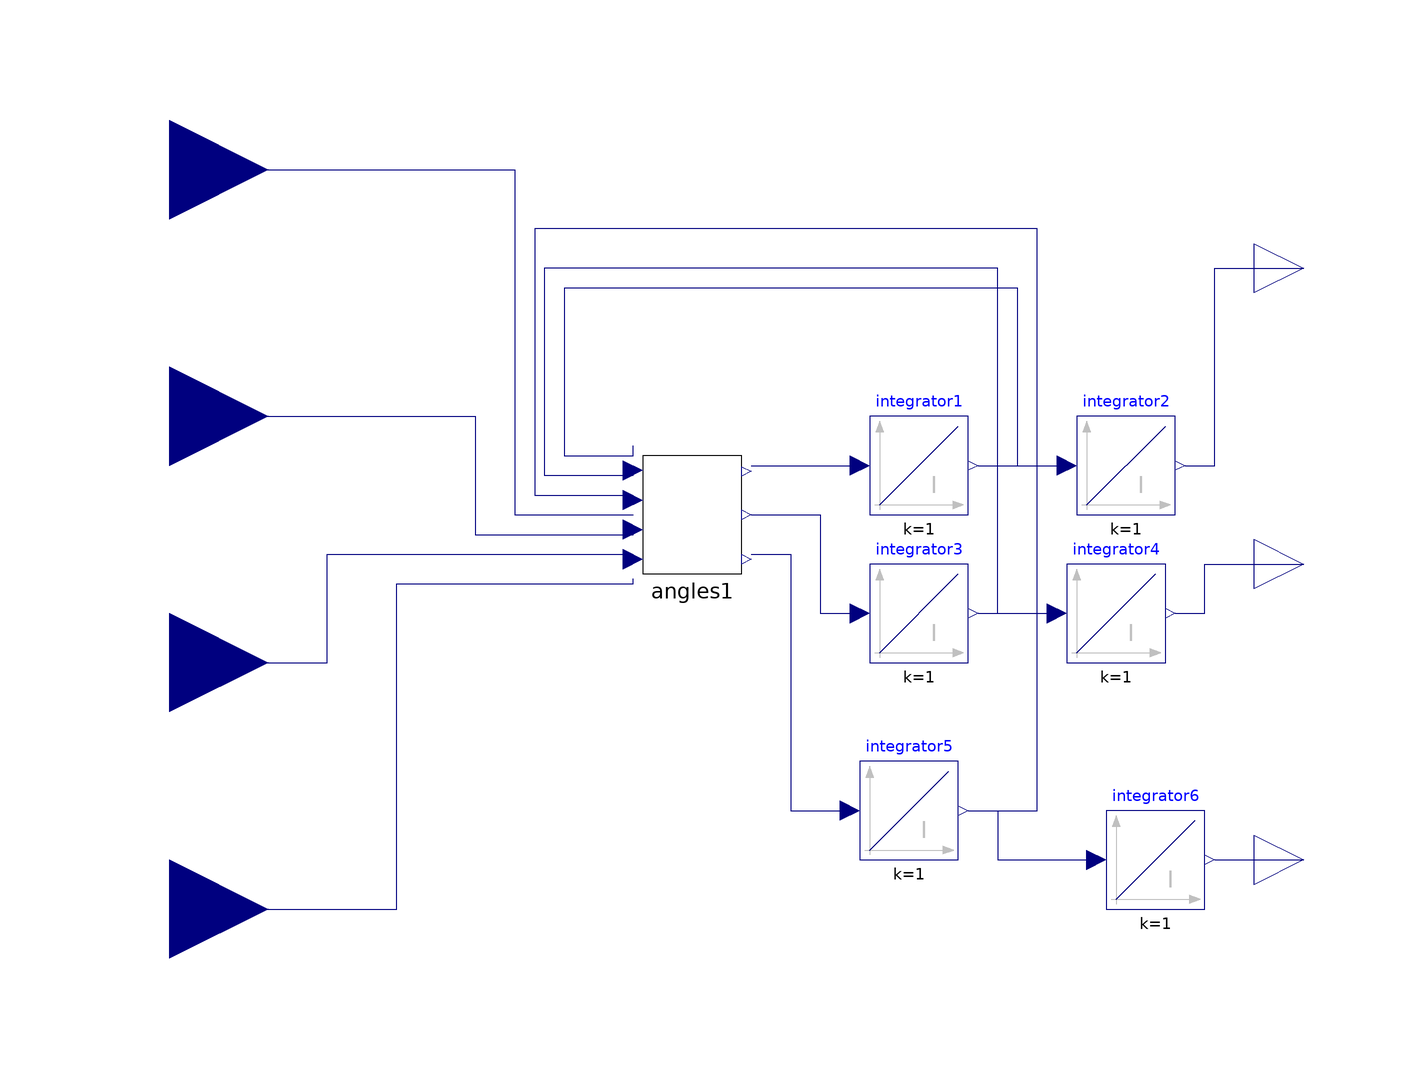

This picture is the connection diagram that the Modelica source below describes through its graphical annotations.

model Angles_Subsystem
  Angles angles1 annotation(
    Placement(visible = true, transformation(origin = {-14, 8}, extent = {{-10, -12}, {10, 16}}, rotation = 0)));
  Modelica.Blocks.Interfaces.RealInput u2 annotation(
    Placement(visible = true, transformation(origin = {-120, 80}, extent = {{-20, -20}, {20, 20}}, rotation = 0), iconTransformation(origin = {-120, 80}, extent = {{-20, -20}, {20, 20}}, rotation = 0)));
  Modelica.Blocks.Interfaces.RealInput u3 annotation(
    Placement(visible = true, transformation(origin = {-120, 30}, extent = {{-20, -20}, {20, 20}}, rotation = 0), iconTransformation(origin = {-120, 30}, extent = {{-20, -20}, {20, 20}}, rotation = 0)));
  Modelica.Blocks.Interfaces.RealInput u4 annotation(
    Placement(visible = true, transformation(origin = {-120, -20}, extent = {{-20, -20}, {20, 20}}, rotation = 0), iconTransformation(origin = {-120, -20}, extent = {{-20, -20}, {20, 20}}, rotation = 0)));
  Modelica.Blocks.Interfaces.RealInput omega annotation(
    Placement(visible = true, transformation(origin = {-120, -70}, extent = {{-20, -20}, {20, 20}}, rotation = 0), iconTransformation(origin = {-120, -70}, extent = {{-20, -20}, {20, 20}}, rotation = 0)));
  Modelica.Blocks.Continuous.Integrator integrator1 annotation(
    Placement(visible = true, transformation(origin = {32, 20}, extent = {{-10, -10}, {10, 10}}, rotation = 0)));
  Modelica.Blocks.Continuous.Integrator integrator2 annotation(
    Placement(visible = true, transformation(origin = {74, 20}, extent = {{-10, -10}, {10, 10}}, rotation = 0)));
  Modelica.Blocks.Interfaces.RealOutput phi annotation(
    Placement(visible = true, transformation(origin = {110, 60}, extent = {{-10, -10}, {10, 10}}, rotation = 0), iconTransformation(origin = {110, 60}, extent = {{-10, -10}, {10, 10}}, rotation = 0)));
  Modelica.Blocks.Interfaces.RealOutput theta annotation(
    Placement(visible = true, transformation(origin = {110, 0}, extent = {{-10, -10}, {10, 10}}, rotation = 0), iconTransformation(origin = {110, 0}, extent = {{-10, -10}, {10, 10}}, rotation = 0)));
  Modelica.Blocks.Interfaces.RealOutput psi annotation(
    Placement(visible = true, transformation(origin = {110, -60}, extent = {{-10, -10}, {10, 10}}, rotation = 0), iconTransformation(origin = {110, -60}, extent = {{-10, -10}, {10, 10}}, rotation = 0)));
  Modelica.Blocks.Continuous.Integrator integrator3 annotation(
    Placement(visible = true, transformation(origin = {32, -10}, extent = {{-10, -10}, {10, 10}}, rotation = 0)));
  Modelica.Blocks.Continuous.Integrator integrator4 annotation(
    Placement(visible = true, transformation(origin = {72, -10}, extent = {{-10, -10}, {10, 10}}, rotation = 0)));
  Modelica.Blocks.Continuous.Integrator integrator5 annotation(
    Placement(visible = true, transformation(origin = {30, -50}, extent = {{-10, -10}, {10, 10}}, rotation = 0)));
  Modelica.Blocks.Continuous.Integrator integrator6 annotation(
    Placement(visible = true, transformation(origin = {80, -60}, extent = {{-10, -10}, {10, 10}}, rotation = 0)));
equation
  connect(integrator6.y, psi) annotation(
    Line(points = {{92, -60}, {104, -60}, {104, -60}, {110, -60}}, color = {0, 0, 127}));
  connect(integrator5.y, integrator6.u) annotation(
    Line(points = {{42, -50}, {48, -50}, {48, -60}, {68, -60}, {68, -60}}, color = {0, 0, 127}));
  connect(integrator5.y, angles1.Psi_dot) annotation(
    Line(points = {{42, -50}, {56, -50}, {56, 68}, {-46, 68}, {-46, 14}, {-26, 14}, {-26, 14}}, color = {0, 0, 127}));
  connect(angles1.Psi_dot_dot, integrator5.u) annotation(
    Line(points = {{-2, 2}, {6, 2}, {6, -50}, {18, -50}, {18, -50}}, color = {0, 0, 127}));
  connect(integrator3.y, angles1.Theta_dot) annotation(
    Line(points = {{44, -10}, {48, -10}, {48, 60}, {-44, 60}, {-44, 18}, {-26, 18}, {-26, 18}}, color = {0, 0, 127}));
  connect(integrator4.y, theta) annotation(
    Line(points = {{84, -10}, {90, -10}, {90, 0}, {110, 0}, {110, 0}}, color = {0, 0, 127}));
  connect(integrator3.y, integrator4.u) annotation(
    Line(points = {{44, -10}, {60, -10}, {60, -10}, {60, -10}}, color = {0, 0, 127}));
  connect(angles1.Theta_dot_dot, integrator3.u) annotation(
    Line(points = {{-2, 10}, {12, 10}, {12, -10}, {20, -10}, {20, -10}}, color = {0, 0, 127}));
  connect(integrator2.y, phi) annotation(
    Line(points = {{86, 20}, {92, 20}, {92, 60}, {110, 60}, {110, 60}}, color = {0, 0, 127}));
  connect(integrator1.y, angles1.Phi_dot) annotation(
    Line(points = {{44, 20}, {52, 20}, {52, 56}, {-40, 56}, {-40, 22}, {-26, 22}, {-26, 24}}, color = {0, 0, 127}));
  connect(integrator1.y, integrator2.u) annotation(
    Line(points = {{44, 20}, {62, 20}, {62, 20}, {62, 20}}, color = {0, 0, 127}));
  connect(angles1.Phi_dot_dot, integrator1.u) annotation(
    Line(points = {{-2, 20}, {20, 20}, {20, 20}, {20, 20}}, color = {0, 0, 127}));
  connect(u2, angles1.u2) annotation(
    Line(points = {{-120, 80}, {-50, 80}, {-50, 10}, {-26, 10}, {-26, 10}}, color = {0, 0, 127}));
  connect(u3, angles1.u3) annotation(
    Line(points = {{-120, 30}, {-58, 30}, {-58, 6}, {-26, 6}, {-26, 6}}, color = {0, 0, 127}));
  connect(u4, angles1.u4) annotation(
    Line(points = {{-120, -20}, {-88, -20}, {-88, 2}, {-26, 2}, {-26, 2}}, color = {0, 0, 127}));
  connect(omega, angles1.omega) annotation(
    Line(points = {{-120, -70}, {-74, -70}, {-74, -4}, {-26, -4}, {-26, -3}}, color = {0, 0, 127}));
  annotation(
    uses(Modelica(version = "3.2.2")),
    Icon(graphics = {Rectangle(origin = {-35, 41}, extent = {{-65, 59}, {135, -141}})}));
end Angles_Subsystem;